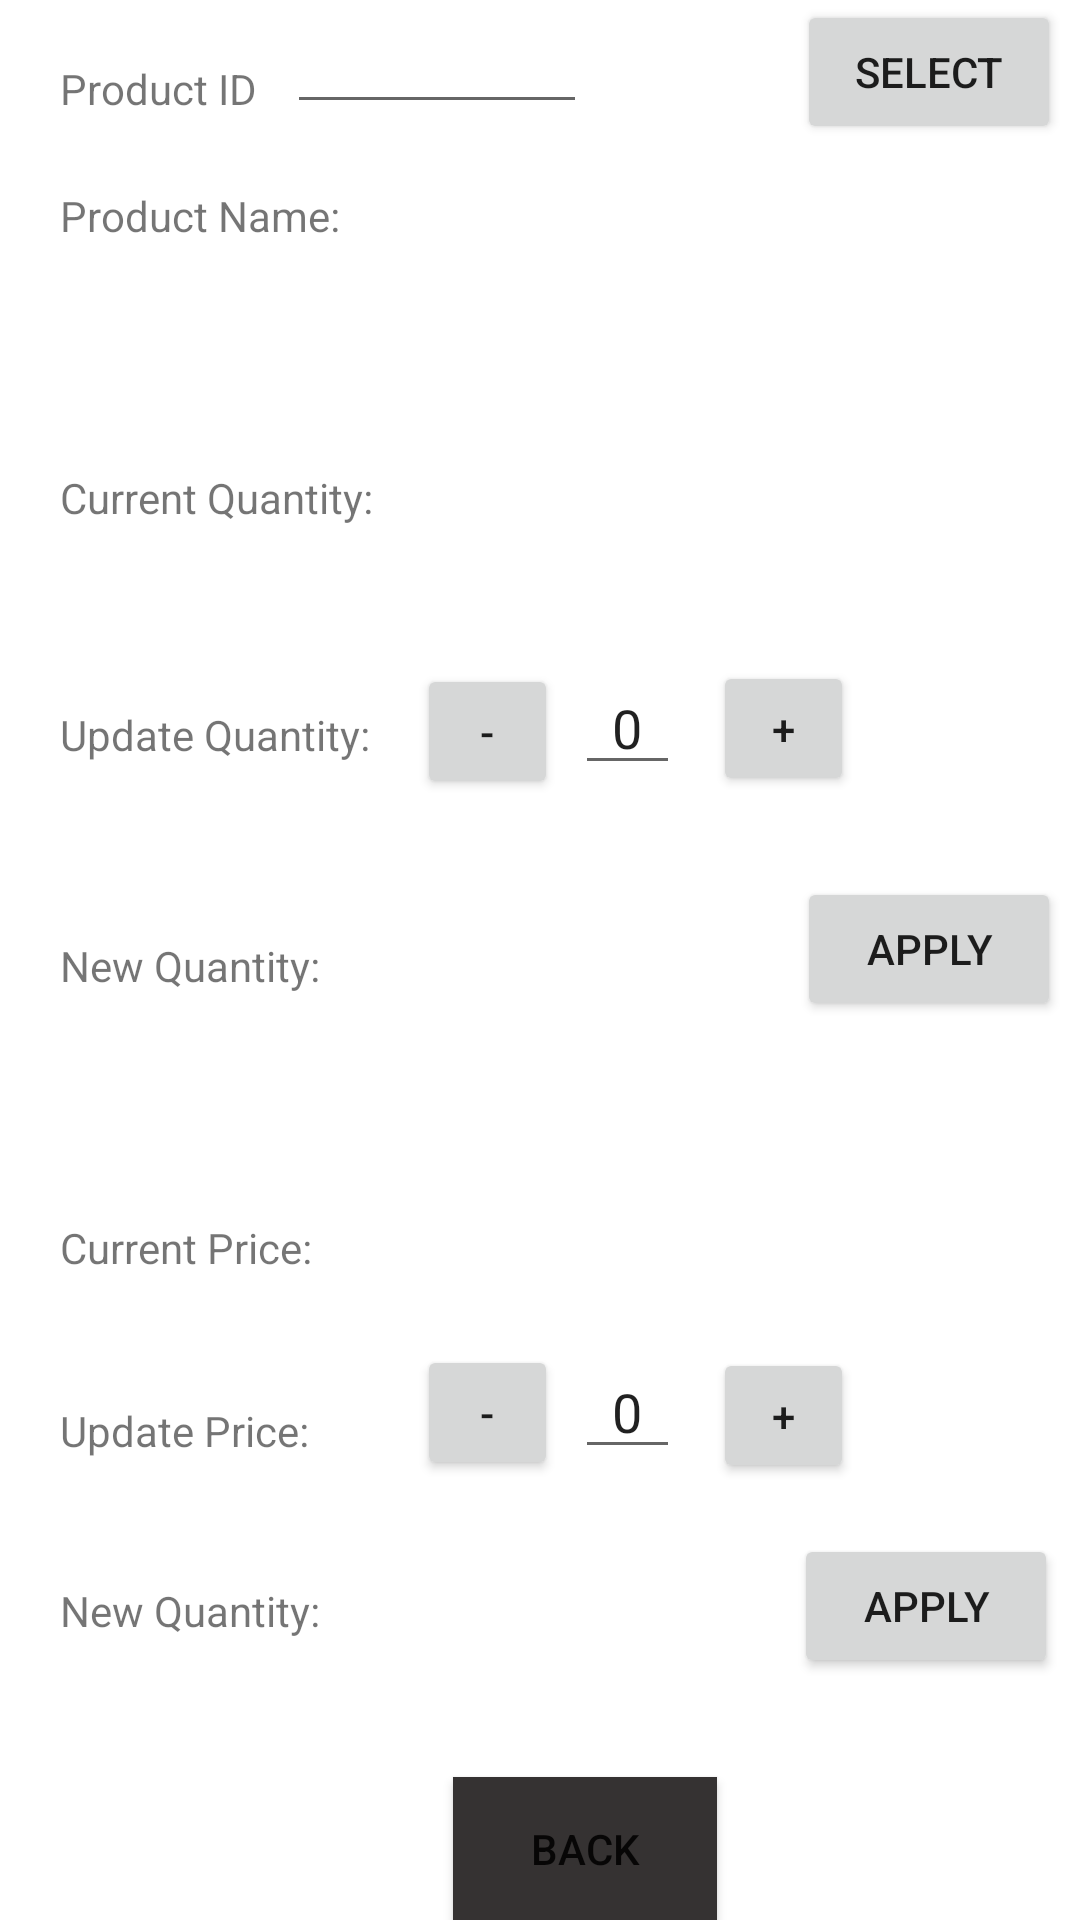

The Android layout XML behind this screen, and the referenced resources:
<!-- AndroidManifest.xml: application theme Theme.Cs348Project -->
<!-- res/layout/activity_update.xml -->
<?xml version="1.0" encoding="utf-8"?>
<RelativeLayout xmlns:android="http://schemas.android.com/apk/res/android"
    xmlns:app="http://schemas.android.com/apk/res-auto"
    xmlns:tools="http://schemas.android.com/tools"
    android:id="@+id/frameLayout"
    android:layout_width="match_parent"
    android:layout_height="match_parent"
    android:layout_marginTop="50dp"
    android:background="#FFFFFF"
    android:onClick="selectClick"
    app:layoutDescription="@xml/activity_update_scene"
    tools:context=".UpdateActivity">

    <TextView
        android:id="@+id/textView13"
        android:layout_width="wrap_content"
        android:layout_height="wrap_content"
        android:layout_marginLeft="20dp"
        android:layout_marginTop="20dp"
        android:text="Product ID" />

    <EditText
        android:id="@+id/productID"
        android:layout_width="wrap_content"
        android:layout_height="wrap_content"
        android:layout_marginLeft="10dp"
        android:layout_toRightOf="@id/textView13"
        android:width="100dp"
        android:ems="10"
        android:inputType="number"
        tools:ignore="SpeakableTextPresentCheck" />

    <TextView
        android:id="@+id/productNameLabel"
        android:layout_width="wrap_content"
        android:layout_height="wrap_content"
        android:layout_below="@id/productID"
        android:layout_marginLeft="20dp"
        android:layout_marginTop="21dp"
        android:text="Product Name:" />

    <TextView
        android:id="@+id/productNameSelected"
        android:layout_width="wrap_content"
        android:layout_height="30dp"
        android:layout_below="@id/productID"
        android:layout_marginLeft="10dp"
        android:layout_marginTop="17dp"
        android:layout_toRightOf="@id/productNameLabel" />

    <Button
        android:id="@+id/Select"
        android:layout_width="wrap_content"
        android:layout_height="wrap_content"
        android:layout_marginLeft="70dp"
        android:layout_toRightOf="@id/productID"
        android:onClick="selectClick"
        android:text="select" />

    <Button
        android:id="@+id/ApplyQuan"
        android:layout_width="wrap_content"
        android:layout_height="wrap_content"
        android:layout_below="@id/plus"
        android:layout_marginLeft="70dp"
        android:layout_marginTop="27dp"
        android:layout_toRightOf="@id/productID"
        android:onClick="applyQuan"
        android:text="Apply" />

    <Button
        android:id="@+id/applyPrice"
        android:layout_width="wrap_content"
        android:layout_height="wrap_content"
        android:layout_below="@id/plus"
        android:layout_marginLeft="69dp"
        android:layout_marginTop="246dp"
        android:layout_toRightOf="@id/productID"
        android:onClick="applyPrice"
        android:text="Apply" />

    <Button
        android:layout_width="wrap_content"
        android:layout_height="wrap_content"
        android:layout_below="@id/plus"
        android:layout_marginLeft="-45dp"
        android:layout_marginTop="327dp"
        android:layout_toRightOf="@id/productID"
        android:background="#353232"
        android:onClick="exit"
        android:text="Back" />

    <TextView
        android:id="@+id/currentQuantityLabel"
        android:layout_width="wrap_content"
        android:layout_height="wrap_content"
        android:layout_below="@id/productNameLabel"
        android:layout_marginLeft="20dp"
        android:layout_marginTop="75dp"
        android:text="Current Quantity:" />

    <TextView
        android:id="@+id/currentPriceLabel"
        android:layout_width="wrap_content"
        android:layout_height="wrap_content"
        android:layout_below="@id/NewQuanLabel2"
        android:layout_marginLeft="20dp"
        android:layout_marginTop="75dp"
        android:text="Current Price:" />

    <TextView
        android:id="@+id/currQuan"
        android:layout_width="wrap_content"
        android:layout_height="wrap_content"
        android:layout_below="@id/productNameLabel"
        android:layout_marginLeft="20dp"
        android:layout_marginTop="75dp"
        android:layout_toRightOf="@id/currentQuantityLabel" />

    <TextView
        android:id="@+id/currPrice"
        android:layout_width="wrap_content"
        android:layout_height="wrap_content"
        android:layout_below="@id/NewQuanLabel2"
        android:layout_marginLeft="30dp"
        android:layout_marginTop="75dp"
        android:layout_toRightOf="@id/currentPriceLabel" />

    <TextView
        android:id="@+id/newQuan"
        android:layout_width="wrap_content"
        android:layout_height="wrap_content"
        android:layout_below="@id/productNameLabel"
        android:layout_marginLeft="20dp"
        android:layout_marginTop="232dp"
        android:layout_toRightOf="@id/currentQuantityLabel" />

    <TextView
        android:id="@+id/newPrice"
        android:layout_width="wrap_content"
        android:layout_height="wrap_content"
        android:layout_below="@id/productNameLabel"
        android:layout_marginLeft="4dp"
        android:layout_marginTop="448dp"
        android:layout_toRightOf="@id/currentQuantityLabel" />

    <TextView
        android:id="@+id/updateQuanLabel"
        android:layout_width="wrap_content"
        android:layout_height="wrap_content"
        android:layout_below="@id/currentQuantityLabel"
        android:layout_marginLeft="20dp"
        android:layout_marginTop="60dp"
        android:text="Update Quantity: " />

    <TextView
        android:id="@+id/updatePriceLabel"
        android:layout_width="wrap_content"
        android:layout_height="wrap_content"
        android:layout_below="@id/currentQuantityLabel"
        android:layout_marginLeft="20dp"
        android:layout_marginTop="292dp"
        android:text="Update Price: " />

    <TextView
        android:id="@+id/NewQuanLabel2"
        android:layout_width="wrap_content"
        android:layout_height="wrap_content"
        android:layout_below="@id/currentQuantityLabel"
        android:layout_marginLeft="20dp"
        android:layout_marginTop="137dp"
        android:text="New Quantity: " />

    <TextView
        android:id="@+id/newQuanLabel"
        android:layout_width="wrap_content"
        android:layout_height="wrap_content"
        android:layout_below="@id/currentQuantityLabel"
        android:layout_marginLeft="20dp"
        android:layout_marginTop="352dp"
        android:text="New Quantity: " />

    <EditText
        android:id="@+id/updateQuan"
        android:layout_width="wrap_content"
        android:layout_height="wrap_content"
        android:layout_below="@id/currentQuantityLabel"
        android:layout_marginLeft="65dp"
        android:layout_marginTop="45dp"
        android:layout_toRightOf="@id/updateQuanLabel"
        android:width="35dp"
        android:height="10dp"
        android:ems="10"
        android:inputType="number"
        android:text="0"
        android:textAlignment="center" />

    <EditText
        android:id="@+id/updatePrice"
        android:layout_width="wrap_content"
        android:layout_height="wrap_content"
        android:layout_below="@id/currentQuantityLabel"
        android:layout_marginLeft="65dp"
        android:layout_marginTop="273dp"
        android:layout_toRightOf="@id/updateQuanLabel"
        android:width="35dp"
        android:height="10dp"
        android:ems="10"
        android:inputType="number"
        android:text="0"
        android:textAlignment="center" />

    <Button
        android:id="@+id/plus"
        android:layout_width="47dp"
        android:layout_height="45dp"
        android:layout_below="@id/currentQuantityLabel"
        android:layout_marginLeft="11dp"
        android:layout_marginTop="45dp"
        android:layout_toRightOf="@id/updateQuan"
        android:width="35dp"
        android:height="35dp"
        android:minWidth="10dp"
        android:minHeight="10dp"
        android:onClick="plusClickQuan"
        android:text="+" />

    <Button
        android:id="@+id/plusPrice"
        android:layout_width="47dp"
        android:layout_height="45dp"
        android:layout_below="@id/currentQuantityLabel"
        android:layout_marginLeft="11dp"
        android:layout_marginTop="274dp"
        android:layout_toRightOf="@id/updateQuan"
        android:width="35dp"
        android:height="35dp"
        android:minWidth="10dp"
        android:minHeight="10dp"
        android:onClick="plusClickPrice"
        android:text="+" />

    <Button
        android:id="@+id/minus"
        android:layout_width="47dp"
        android:layout_height="45dp"
        android:layout_below="@id/currentQuantityLabel"
        android:layout_marginLeft="-88dp"
        android:layout_marginTop="46dp"
        android:layout_toRightOf="@id/updateQuan"
        android:width="35dp"
        android:height="35dp"
        android:minWidth="10dp"
        android:minHeight="10dp"
        android:onClick="minusClickQuan"
        android:text="-" />

    <Button
        android:id="@+id/minusPrice"
        android:layout_width="47dp"
        android:layout_height="45dp"
        android:layout_below="@id/currentQuantityLabel"
        android:layout_marginLeft="-88dp"
        android:layout_marginTop="273dp"
        android:layout_toRightOf="@id/updateQuan"
        android:width="35dp"
        android:height="35dp"
        android:minWidth="10dp"
        android:minHeight="10dp"
        android:onClick="minusClickPrice"
        android:text="-" />

</RelativeLayout>
<!-- resources referenced by this layout -->
<resources>
  <style name="Theme.Cs348Project" parent="Theme.MaterialComponents.DayNight.DarkActionBar">
          
          <item name="colorPrimary">@color/purple_500</item>
          <item name="colorPrimaryVariant">@color/purple_700</item>
          <item name="colorOnPrimary">@color/white</item>
          
          <item name="colorSecondary">@color/teal_200</item>
          <item name="colorSecondaryVariant">@color/teal_700</item>
          <item name="colorOnSecondary">@color/black</item>
          
          <item name="android:statusBarColor">?attr/colorPrimaryVariant</item>
          
      </style>
  <!-- not gathered from this repository: default colours our renderer supplied (Android Studio template values) -->
  <color name="purple_500">#FF6200EE</color>
  <color name="purple_700">#FF3700B3</color>
  <color name="teal_200">#FF03DAC5</color>
  <color name="teal_700">#FF018786</color>
  <color name="black">#FF000000</color>
  <color name="white">#FFFFFFFF</color>
</resources>
